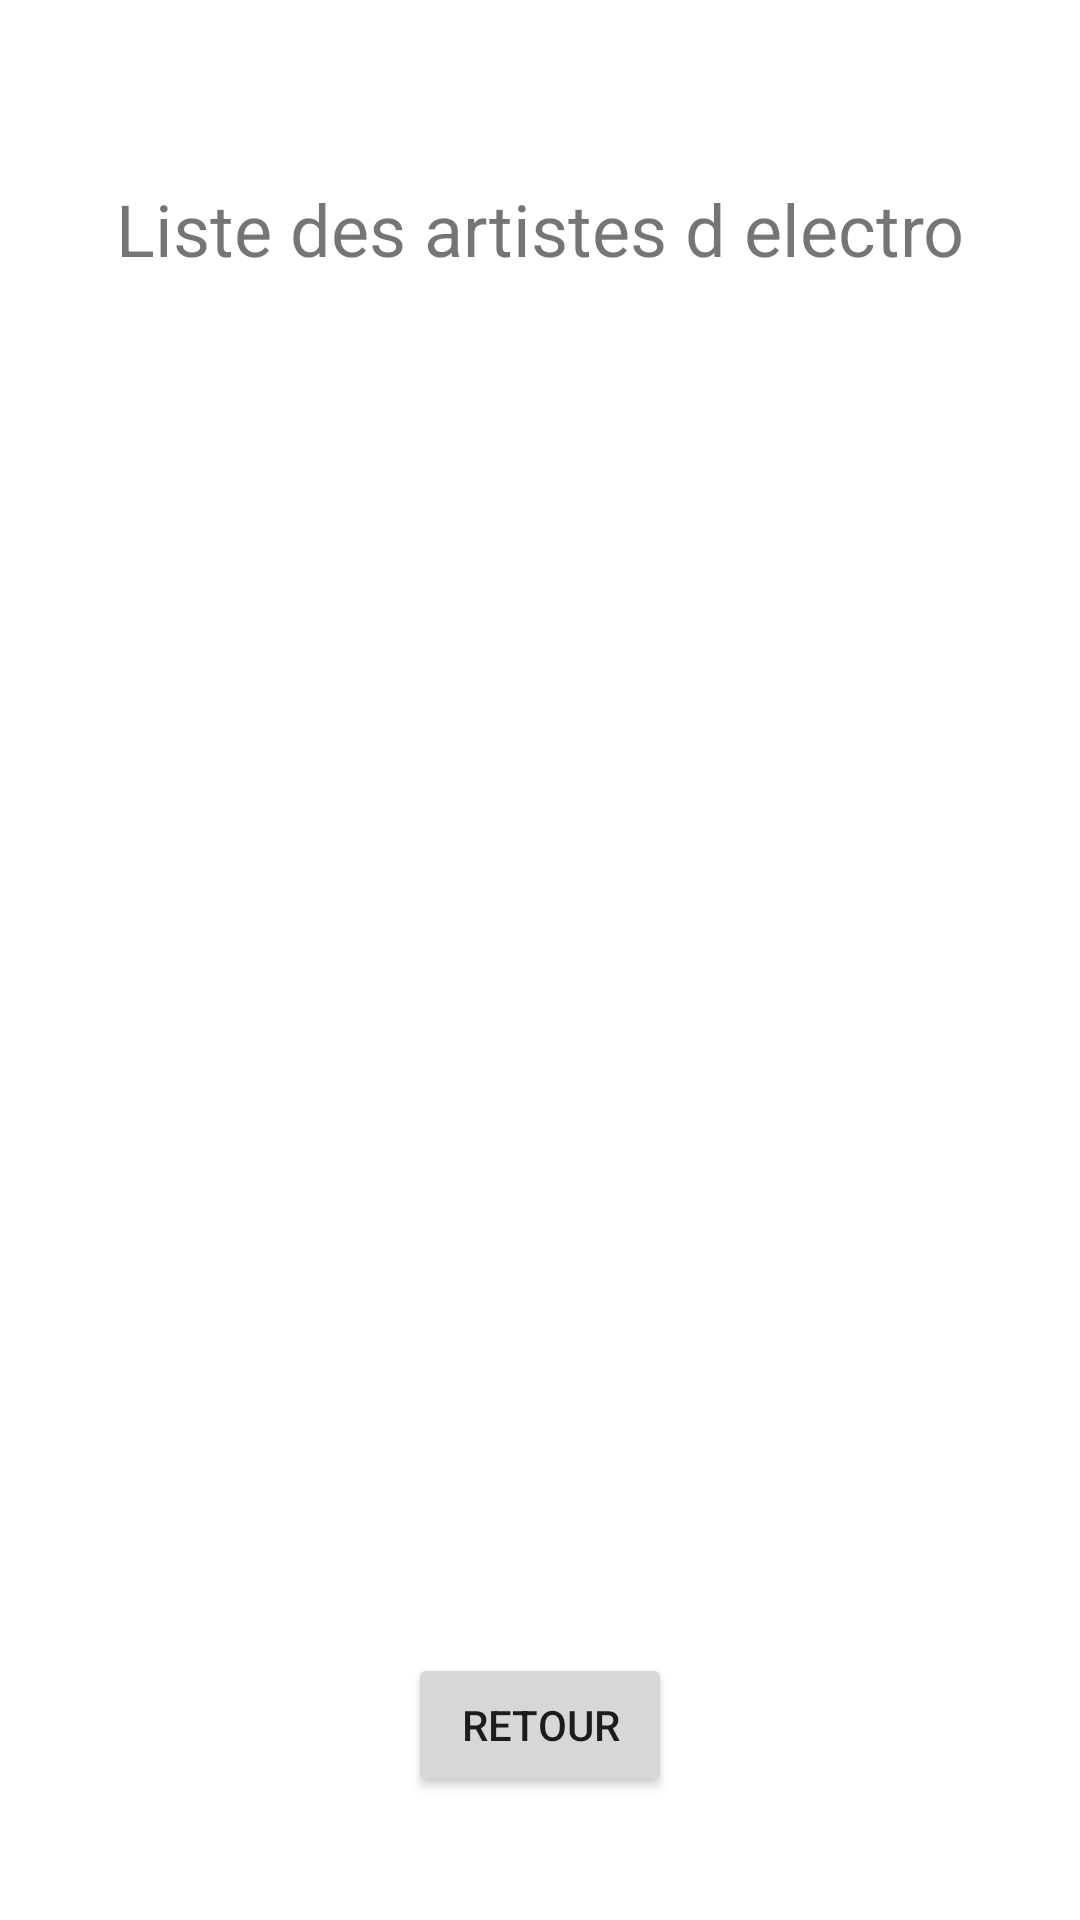

Layout XML and referenced resources for this Android screen:
<!-- AndroidManifest.xml: application theme Theme.DVD -->
<!-- res/layout/activity_electro.xml -->
<?xml version="1.0" encoding="utf-8"?>
<androidx.constraintlayout.widget.ConstraintLayout xmlns:android="http://schemas.android.com/apk/res/android"
    xmlns:app="http://schemas.android.com/apk/res-auto"
    xmlns:tools="http://schemas.android.com/tools"
    android:layout_width="match_parent"
    android:layout_height="match_parent"
    tools:context=".Electro">

    <TextView
        android:id="@+id/txtTitreElectro"
        android:layout_width="wrap_content"
        android:layout_height="wrap_content"
        android:layout_marginTop="60dp"
        android:text="@string/txtListeElectro"
        android:textSize="24sp"
        app:layout_constraintEnd_toEndOf="parent"
        app:layout_constraintStart_toStartOf="parent"
        app:layout_constraintTop_toTopOf="parent" />

    <Button
        android:id="@+id/btnRetourElectro"
        android:layout_width="wrap_content"
        android:layout_height="wrap_content"
        android:layout_marginBottom="41dp"
        android:text="@string/txtBtnRetour"
        app:layout_constraintBottom_toBottomOf="parent"
        app:layout_constraintEnd_toEndOf="parent"
        app:layout_constraintHorizontal_bias="0.5"
        app:layout_constraintStart_toStartOf="parent" />

    <ListView
        android:id="@+id/electro_listview"
        android:layout_width="388dp"
        android:layout_height="465dp"
        android:layout_marginEnd="12dp"
        android:layout_marginBottom="16dp"
        app:layout_constraintBottom_toBottomOf="parent"
        app:layout_constraintEnd_toEndOf="parent" />
</androidx.constraintlayout.widget.ConstraintLayout>
<!-- resources referenced by this layout -->
<resources>
  <string name="txtBtnRetour">Retour</string>
  <string name="txtListeElectro">Liste des artistes d electro</string>
  <style name="Theme.DVD" parent="Theme.MaterialComponents.DayNight.DarkActionBar">
          
          <item name="colorPrimary">@color/purple_500</item>
          <item name="colorPrimaryVariant">@color/purple_700</item>
          <item name="colorOnPrimary">@color/white</item>
          
          <item name="colorSecondary">@color/teal_200</item>
          <item name="colorSecondaryVariant">@color/teal_700</item>
          <item name="colorOnSecondary">@color/black</item>
          
          <item name="android:statusBarColor" tools:targetApi="l">?attr/colorPrimaryVariant</item>
          
      </style>
  <color name="purple_500">#FF6200EE</color>
  <color name="purple_700">#FF3700B3</color>
  <color name="white">#FFFFFFFF</color>
  <color name="teal_200">#FF03DAC5</color>
  <color name="teal_700">#FF018786</color>
  <color name="black">#FF000000</color>
</resources>
